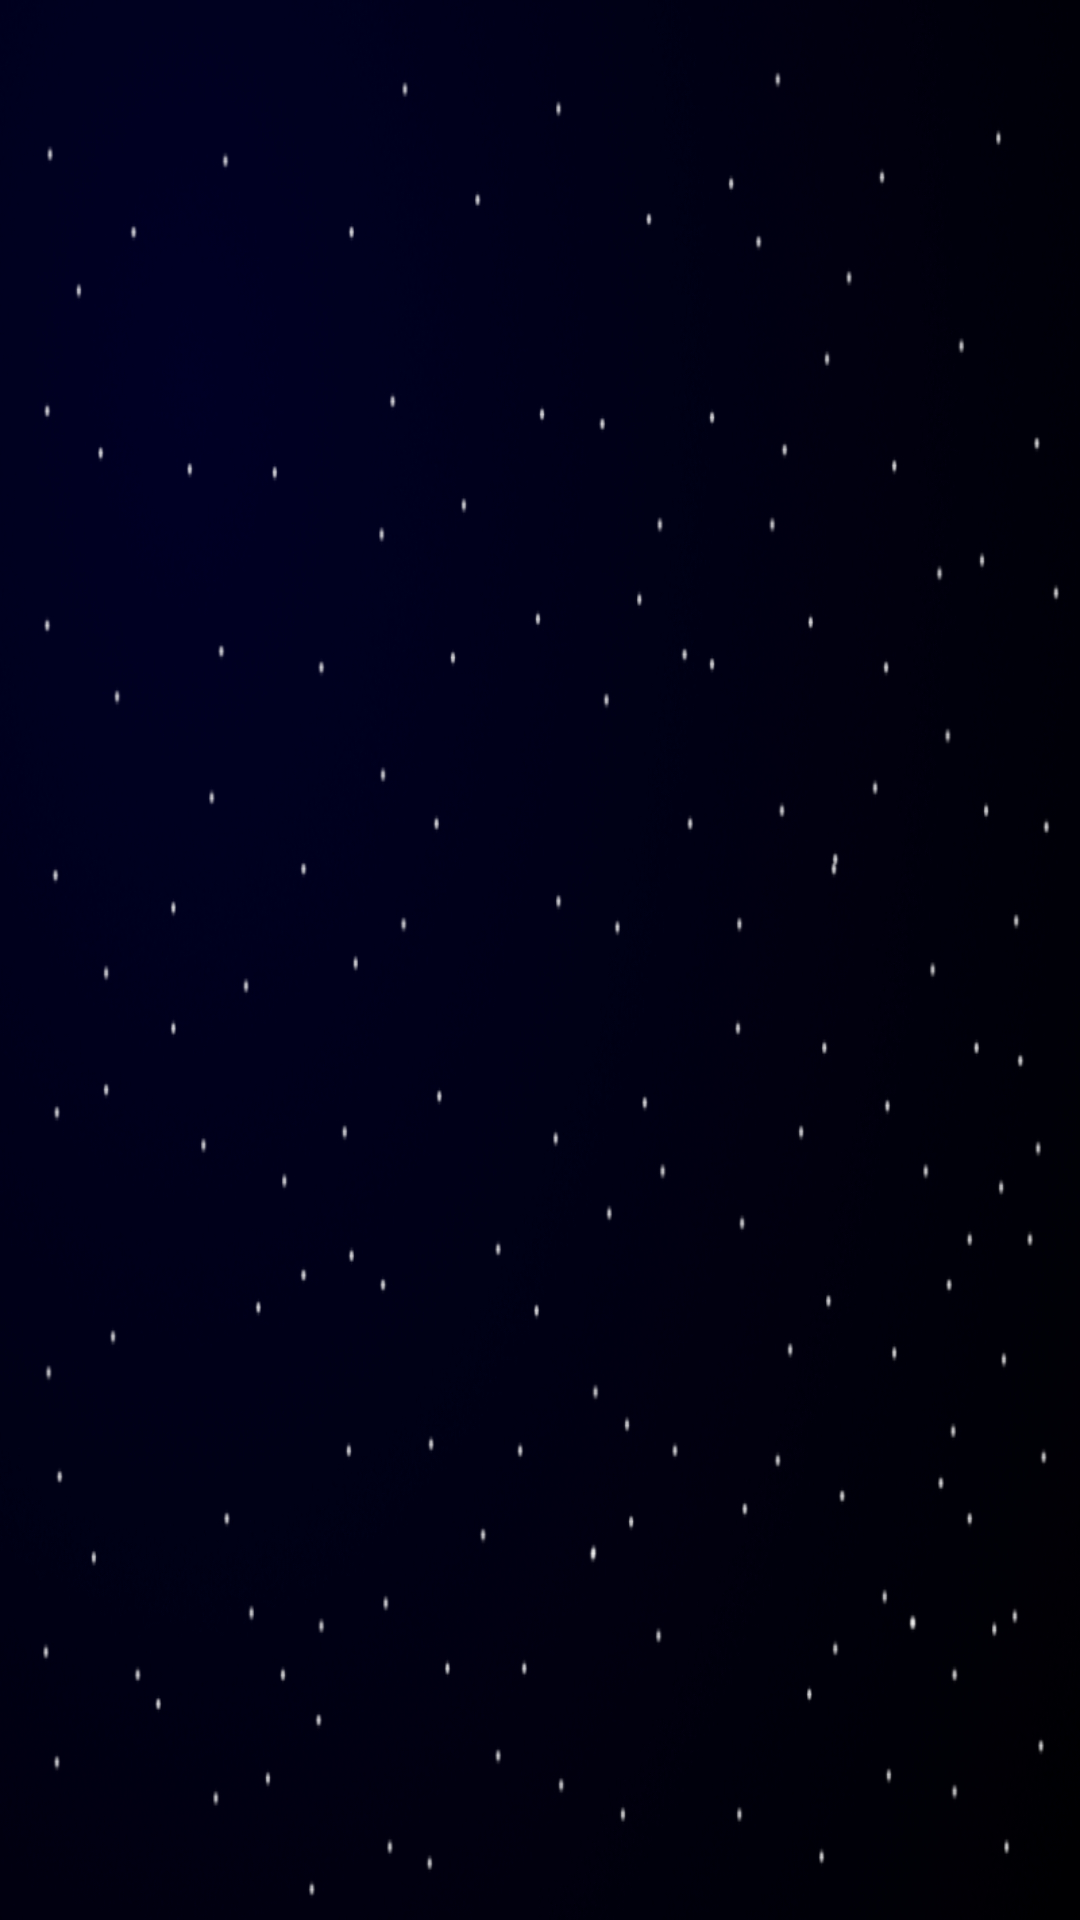

This screen was rendered from an Android layout file. Write that file and the resources it references.
<!-- AndroidManifest.xml: application theme AppTheme -->
<!-- res/layout/activity_main.xml -->
<?xml version="1.0" encoding="utf-8"?>
<LinearLayout xmlns:android="http://schemas.android.com/apk/res/android"
    xmlns:tools="http://schemas.android.com/tools"
    android:layout_width="match_parent"
    android:layout_height="match_parent"
    android:background="@drawable/background"
    android:orientation="vertical"
    android:layout_gravity="center"
    android:gravity="center"
    tools:context="wheeler.michael.codechallenge.GenreSelectionFragment">

    <android.support.v4.view.ViewPager
        android:id="@+id/myviewpager"
        android:layout_width="match_parent"
        android:layout_height="match_parent"
        android:layout_gravity="center"
        android:overScrollMode="never"/>
</LinearLayout>
<!-- resources referenced by this layout -->
<resources>
  <!-- drawable background: png bitmap (drawable, 221394 bytes) -->
  <style name="AppTheme" parent="Theme.AppCompat.Light.DarkActionBar">
  
      </style>
</resources>
